Run: headless pygame with SDL's dummy video driver; simulated clock (each Clock.tick advances the game by its frame time, no real sleeping); random seed 0; keys injected as events and as key.get_pressed() state; no mouse input.
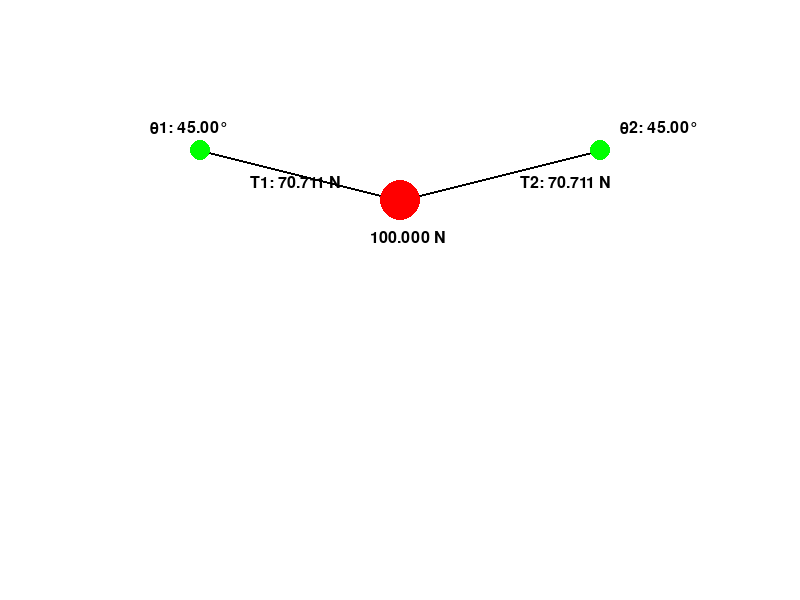
Frame 1 of 4 · flips 1–60 · no input
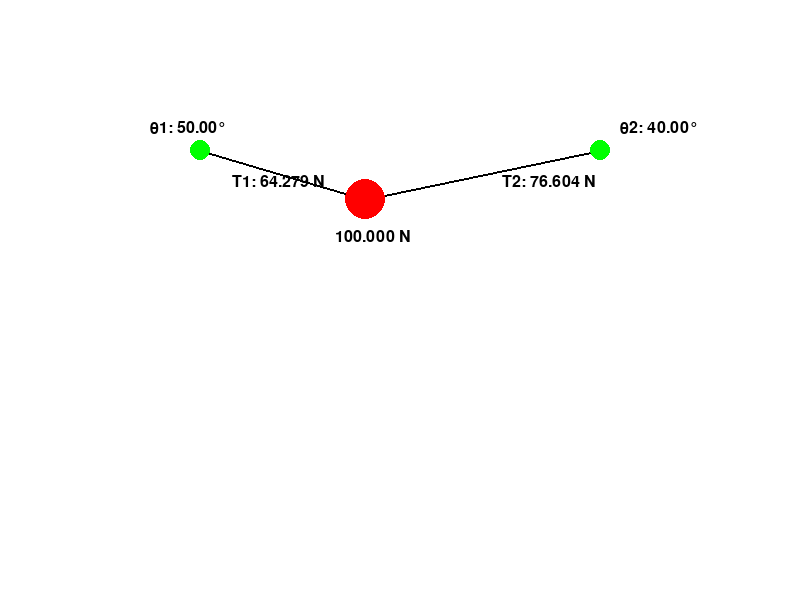
Frame 2 of 4 · flips 61–180 · tapped SPACE, RETURN · held RIGHT (→), D
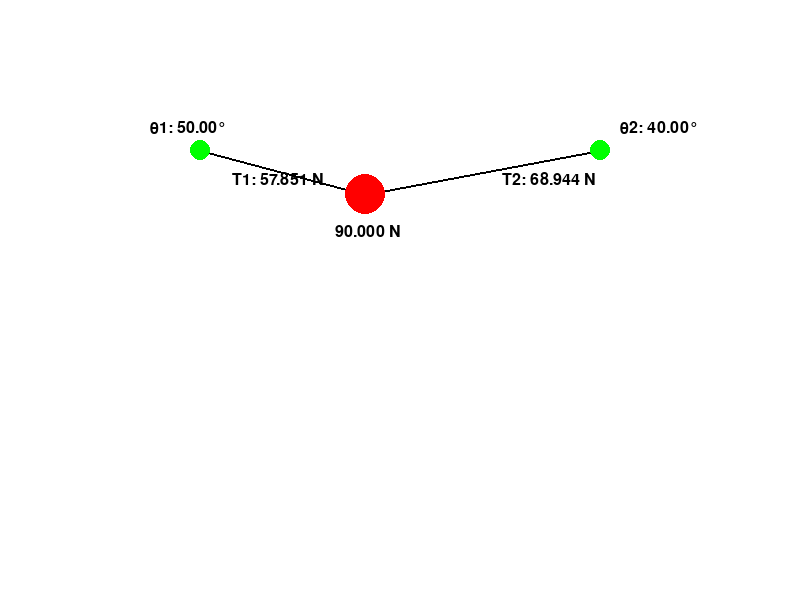
Frame 3 of 4 · flips 181–300 · held DOWN (↓), S
Frame 4 of 4 · flips 301–420 · held LEFT (←), A, UP (↑), W · screen same as frame 1, image omitted

The pygame program that drew these frames:

import pygame
import math

# Configuraciones iniciales
WIDTH, HEIGHT = 800, 600
WHITE = (255, 255, 255)
BLACK = (0, 0, 0)
RED = (255, 0, 0)
GREEN = (0, 255, 0)

# Inicializar Pygame
pygame.init()

# Parámetros del sistema físico
weight = 100  # Peso del cuerpo (N)
g = 9.81  # Aceleración gravitatoria (m/s^2)
theta1, theta2 = 45, 45  # Ángulos iniciales en grados

# Función para calcular las tensiones
def calculate_tensions(weight, theta1, theta2):
    theta1_rad = math.radians(theta1)
    theta2_rad = math.radians(theta2)
    
    T2 = weight * math.sin(theta1_rad) / math.sin(theta1_rad + theta2_rad)
    T1 = weight * math.sin(theta2_rad) / math.sin(theta1_rad + theta2_rad)
    
    return T1, T2

# Función para calcular la posición del cuerpo
def calculate_body_position(anchor1_x, anchor2_x, anchor_y, T1, T2, theta1, theta2):
    body_x = (T2 * math.cos(math.radians(theta2)) * anchor1_x + 
              T1 * math.cos(math.radians(theta1)) * anchor2_x) / (T1 * math.cos(math.radians(theta1)) + T2 * math.cos(math.radians(theta2)))
    
    body_y = anchor_y + T1 * math.sin(math.radians(theta1))
    return int(body_x), int(body_y)

# Función para dibujar la escena
def draw_scene(screen, weight, theta1, theta2):
    screen.fill(WHITE)
    
    # Coordenadas de los puntos de anclaje
    anchor1_x = WIDTH // 4
    anchor2_x = 3 * WIDTH // 4
    anchor_y = HEIGHT // 4
    
    # Calcular las tensiones
    T1, T2 = calculate_tensions(weight, theta1, theta2)
    
    # Calcular la posición del cuerpo
    body_x, body_y = calculate_body_position(anchor1_x, anchor2_x, anchor_y, T1, T2, theta1, theta2)
    
    # Dibujar las cuerdas
    pygame.draw.line(screen, BLACK, (anchor1_x, anchor_y), (body_x, body_y), 2)
    pygame.draw.line(screen, BLACK, (anchor2_x, anchor_y), (body_x, body_y), 2)
    
    # Dibujar el cuerpo
    pygame.draw.circle(screen, RED, (body_x, body_y), 20)
    
    # Dibujar puntos de anclaje
    pygame.draw.circle(screen, GREEN, (anchor1_x, anchor_y), 10)
    pygame.draw.circle(screen, GREEN, (anchor2_x, anchor_y), 10)
    
    # Mostrar tensiones y ángulos cerca de las cuerdas
    font = pygame.font.SysFont(None, 24)
    text_T1 = font.render(f"T1: {T1:.3f} N", True, BLACK)
    text_T2 = font.render(f"T2: {T2:.3f} N", True, BLACK)
    text_theta1 = font.render(f"θ1: {theta1:.2f}°", True, BLACK)
    text_theta2 = font.render(f"θ2: {theta2:.2f}°", True, BLACK)
    text_weight = font.render(f"{weight:.3f} N", True, BLACK)
    
    screen.blit(text_T1, ((anchor1_x + body_x) // 2 - 50, (anchor_y + body_y) // 2))
    screen.blit(text_T2, ((anchor2_x + body_x) // 2 + 20, (anchor_y + body_y) // 2))
    screen.blit(text_theta1, (anchor1_x - 50, anchor_y - 30))
    screen.blit(text_theta2, (anchor2_x + 20, anchor_y - 30))
    screen.blit(text_weight, (body_x - 30, body_y + 30))

# Función principal que controla la ejecución
def main():
    global weight, theta1, theta2
    screen = pygame.display.set_mode((WIDTH, HEIGHT))
    pygame.display.set_caption("Simulador de Cuerpos en Equilibrio")
    clock = pygame.time.Clock()
    
    running = True
    while running:
        for event in pygame.event.get():
            if event.type == pygame.QUIT:
                running = False
            elif event.type == pygame.KEYDOWN:
                if event.key == pygame.K_UP:
                    weight += 10
                elif event.key == pygame.K_DOWN:
                    weight -= 10
                elif event.key == pygame.K_LEFT:
                    theta1 -= 5
                    theta2 += 5
                elif event.key == pygame.K_RIGHT:
                    theta1 += 5
                    theta2 -= 5
        
        # Asegurar que los ángulos estén en el rango correcto
        theta1 = max(1, min(theta1, 179))
        theta2 = max(1, min(theta2, 179))
        
        # Dibujar la escena con el cuerpo y las cuerdas ajustadas
        draw_scene(screen, weight, theta1, theta2)
        
        # Actualizar la pantalla
        pygame.display.flip()
        
        # Establecer la velocidad de actualización (FPS)
        clock.tick(60)

    pygame.quit()

# Ejecutar solo si este archivo se ejecuta como un script
if __name__ == "__main__":
    main()
